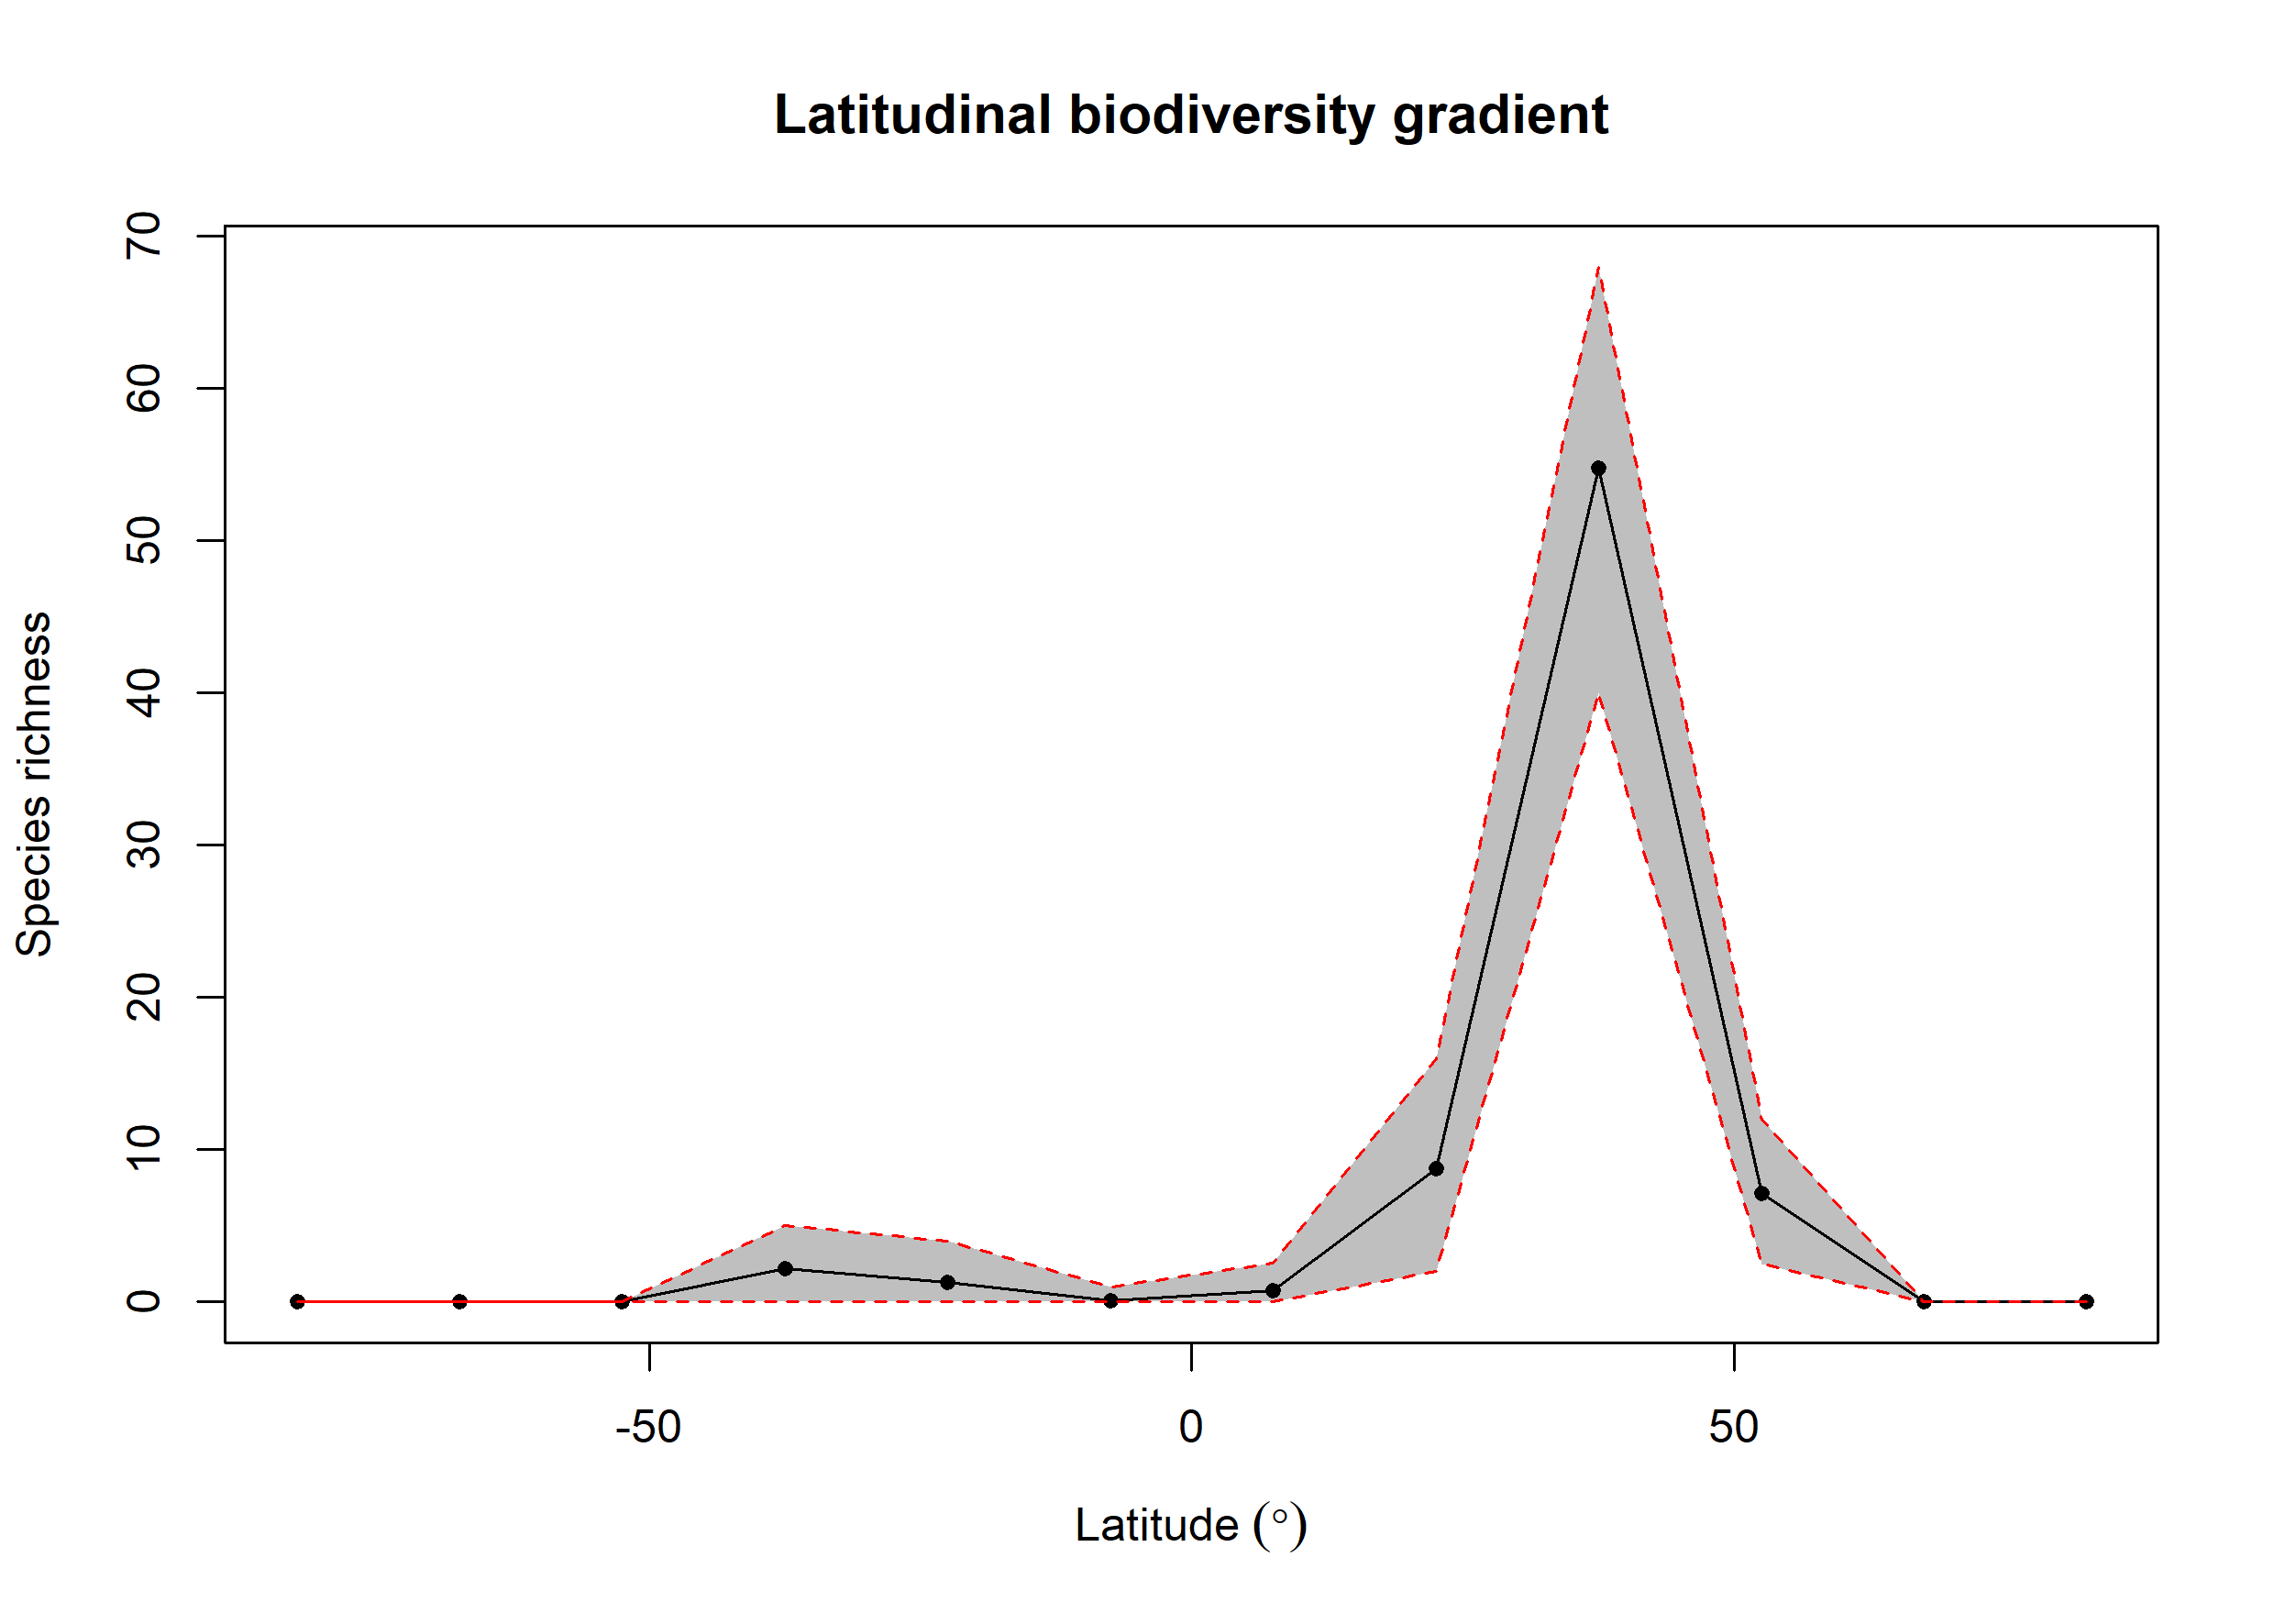

The table this chart was drawn from, first rows:
bin, max, min, mid, hemisphere, mean_richness, CI.Lower, CI.Upper
1, 90, 75, 82.5, N, 0, 0, 0
2, 75, 60, 67.5, N, 0, 0, 0
3, 60, 45, 52.5, N, 7.12, 2.475, 12
4, 45, 30, 37.5, N, 54.8, 40, 68
5, 30, 15, 22.5, N, 8.77, 2, 16
6, 15, 0, 7.5, N, 0.72, 0, 2.525
7, 0, -15, -7.5, S, 0.09, 0, 1
8, -15, -30, -22.5, S, 1.29, 0, 4
9, -30, -45, -37.5, S, 2.18, 0, 5
10, -45, -60, -52.5, S, 0, 0, 0
11, -60, -75, -67.5, S, 0, 0, 0
12, -75, -90, -82.5, S, 0, 0, 0
